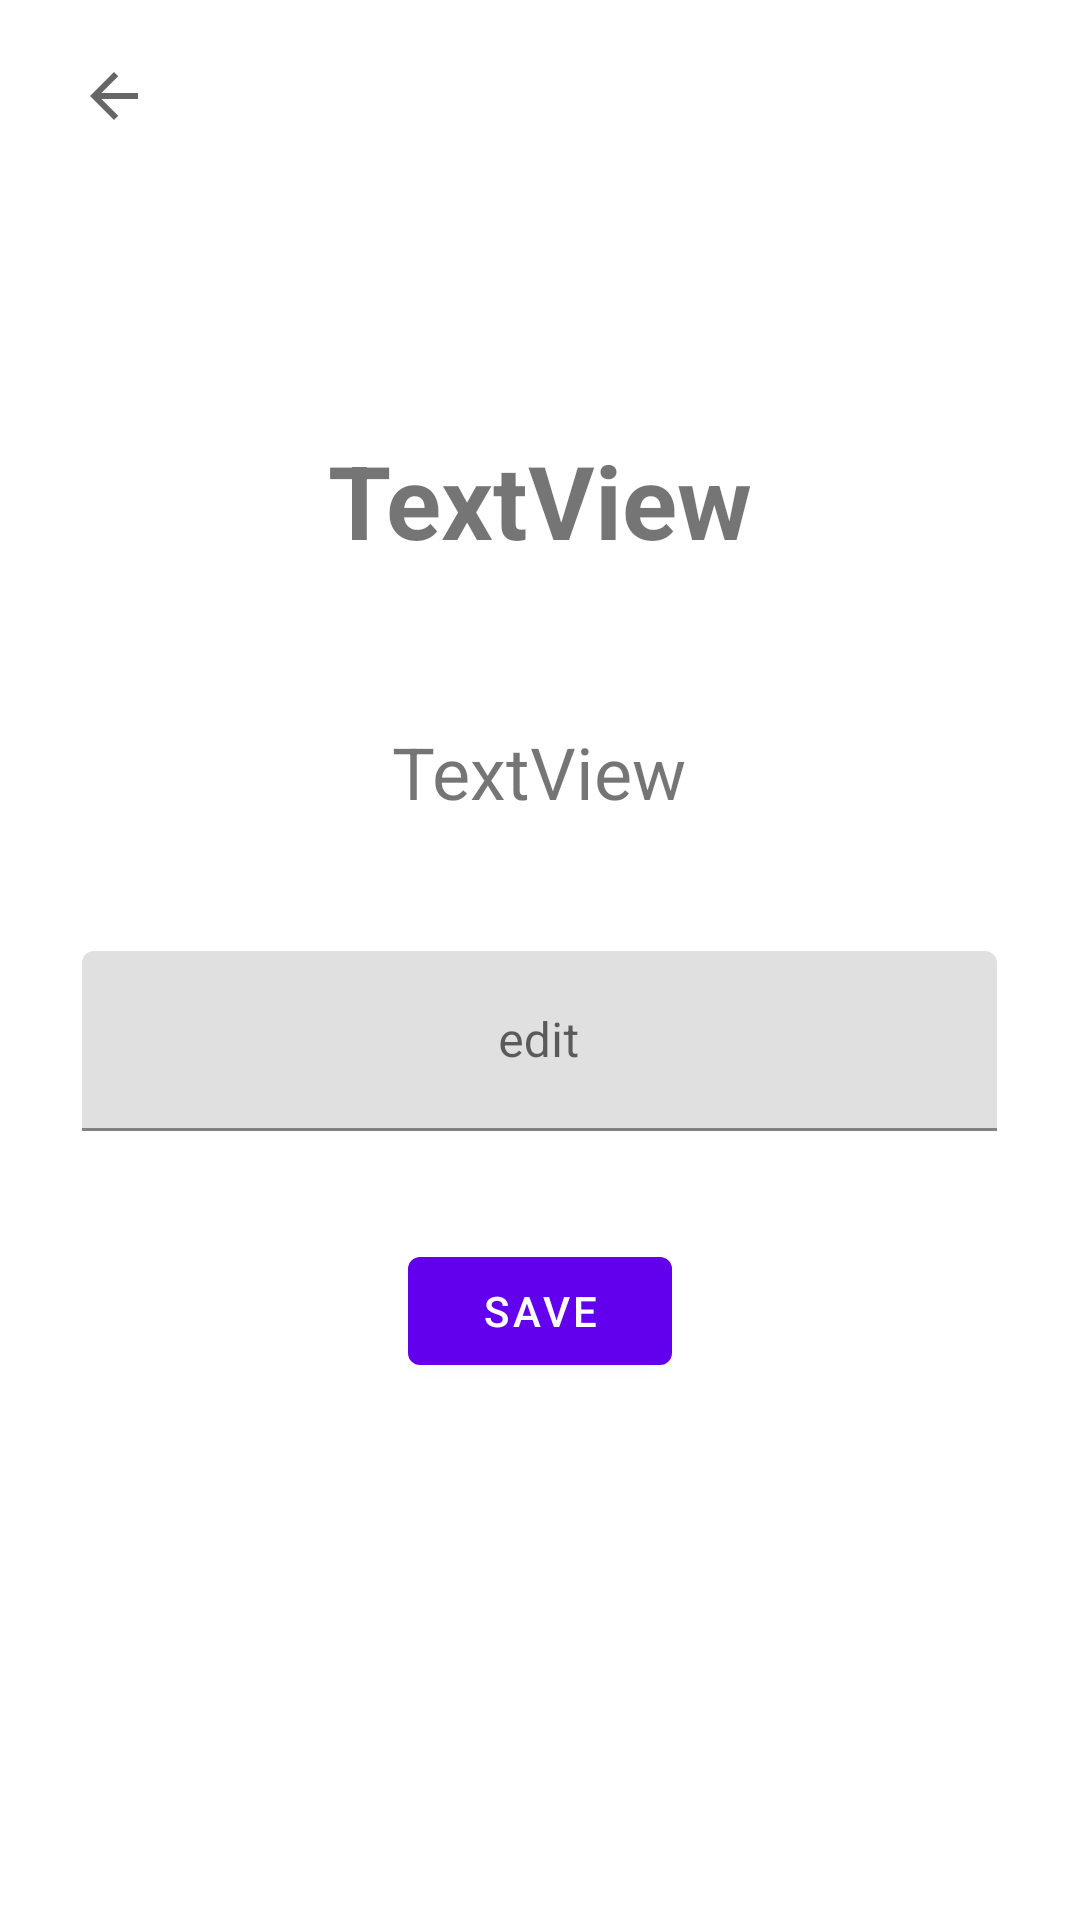

The Android layout XML behind this screen, and the referenced resources:
<!-- AndroidManifest.xml: application theme Theme.Transfer_Image_Client -->
<!-- res/layout/popup_settings.xml -->
<?xml version="1.0" encoding="utf-8"?>
<androidx.constraintlayout.widget.ConstraintLayout xmlns:android="http://schemas.android.com/apk/res/android"
    xmlns:app="http://schemas.android.com/apk/res-auto"
    xmlns:tools="http://schemas.android.com/tools"
    android:layout_width="match_parent"
    android:layout_height="match_parent">

    <com.google.android.material.textfield.TextInputLayout
        android:id="@+id/text_input"
        android:layout_width="305dp"
        android:layout_height="60dp"
        android:layout_marginTop="20dp"
        android:minHeight="48dp"
        app:layout_constraintEnd_toEndOf="@+id/settings_description"
        app:layout_constraintHorizontal_bias="0.506"
        app:layout_constraintStart_toStartOf="@+id/settings_description"
        app:layout_constraintTop_toBottomOf="@+id/settings_description">

        <com.google.android.material.textfield.TextInputEditText
            android:id="@+id/at_edit"
            android:layout_width="match_parent"
            android:layout_height="match_parent"
            android:gravity="center"
            android:hint="edit"
            android:textColorHint="#616161" />
    </com.google.android.material.textfield.TextInputLayout>

    <ImageButton
        android:id="@+id/close_popup"
        android:layout_width="68dp"
        android:layout_height="56dp"
        android:layout_marginStart="4dp"
        android:layout_marginTop="4dp"
        android:background="@android:color/transparent"
        app:layout_constraintStart_toStartOf="parent"
        app:layout_constraintTop_toTopOf="parent"
        app:srcCompat="?attr/actionModeCloseDrawable"
        tools:ignore="SpeakableTextPresentCheck" />

    <TextView
        android:id="@+id/settings_title"
        android:layout_width="330dp"
        android:layout_height="73dp"
        android:layout_marginTop="144dp"
        android:text="TextView"
        android:textAlignment="center"
        android:textSize="34sp"
        android:textStyle="bold"
        app:layout_constraintEnd_toEndOf="parent"
        app:layout_constraintStart_toStartOf="parent"
        app:layout_constraintTop_toTopOf="parent" />

    <TextView
        android:id="@+id/settings_description"
        android:layout_width="335dp"
        android:layout_height="56dp"
        android:layout_marginTop="24dp"
        android:text="TextView"
        android:textAlignment="center"
        android:textSize="24sp"
        app:layout_constraintEnd_toEndOf="@+id/settings_title"
        app:layout_constraintHorizontal_bias="0.6"
        app:layout_constraintStart_toStartOf="@+id/settings_title"
        app:layout_constraintTop_toBottomOf="@+id/settings_title" />

    <Button
        android:id="@+id/save_button"
        android:layout_width="wrap_content"
        android:layout_height="wrap_content"
        android:layout_marginTop="36dp"
        android:text="save"
        app:layout_constraintEnd_toEndOf="@+id/text_input"
        app:layout_constraintStart_toStartOf="@+id/text_input"
        app:layout_constraintTop_toBottomOf="@+id/text_input" />

    <Button
        android:id="@+id/button2"
        android:layout_width="93dp"
        android:layout_height="17dp"
        android:layout_marginTop="8dp"
        android:text="Button"
        android:visibility="invisible"
        app:layout_constraintEnd_toEndOf="@+id/save_button"
        app:layout_constraintHorizontal_bias="0.666"
        app:layout_constraintStart_toStartOf="@+id/save_button"
        app:layout_constraintTop_toBottomOf="@+id/save_button" />

    <Button
        android:id="@+id/button3"
        android:layout_width="30dp"
        android:layout_height="61dp"
        android:text="Button"
        android:visibility="invisible"
        app:layout_constraintBottom_toBottomOf="@+id/text_input"
        app:layout_constraintEnd_toStartOf="@+id/text_input"
        app:layout_constraintTop_toTopOf="@+id/text_input" />

    <Button
        android:id="@+id/button4"
        android:layout_width="32dp"
        android:layout_height="48dp"
        android:text="Button"
        android:visibility="invisible"
        app:layout_constraintBottom_toBottomOf="@+id/text_input"
        app:layout_constraintStart_toEndOf="@+id/text_input"
        app:layout_constraintTop_toTopOf="@+id/text_input" />

</androidx.constraintlayout.widget.ConstraintLayout>
<!-- resources referenced by this layout -->
<resources>
  <style name="Theme.Transfer_Image_Client" parent="Theme.MaterialComponents.DayNight.DarkActionBar">
          
          <item name="colorPrimary">@color/purple_500</item>
          <item name="colorPrimaryVariant">@color/purple_700</item>
          <item name="colorOnPrimary">@color/white</item>
          
          <item name="colorSecondary">@color/teal_200</item>
          <item name="colorSecondaryVariant">@color/teal_700</item>
          <item name="colorOnSecondary">@color/black</item>
          
          <item name="android:statusBarColor">?attr/colorPrimaryVariant</item>
          
      </style>
  <!-- not gathered from this repository: default colours our renderer supplied (Android Studio template values) -->
  <color name="purple_500">#FF6200EE</color>
  <color name="purple_700">#FF3700B3</color>
  <color name="teal_200">#FF03DAC5</color>
  <color name="teal_700">#FF018786</color>
  <color name="black">#FF000000</color>
  <color name="white">#FFFFFFFF</color>
</resources>
